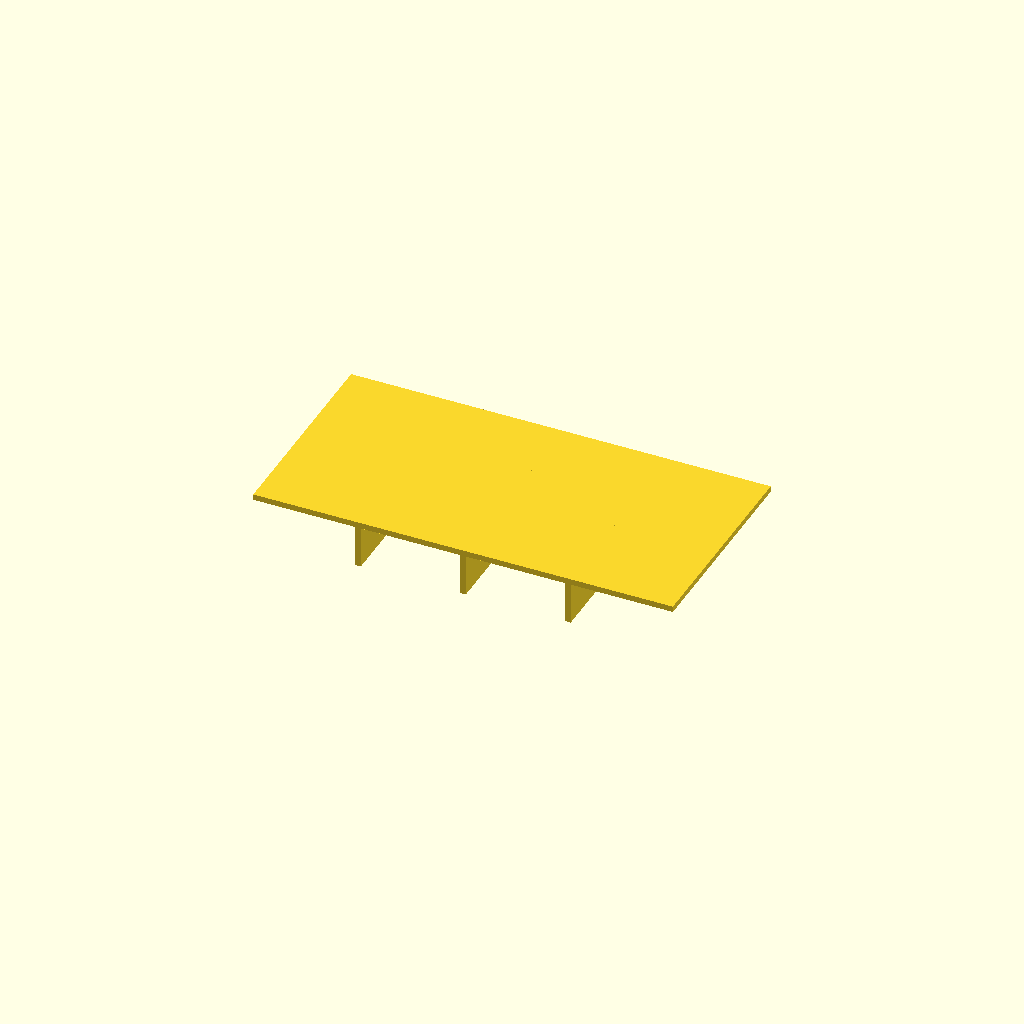
Cell 1 — every parameter at its default value.
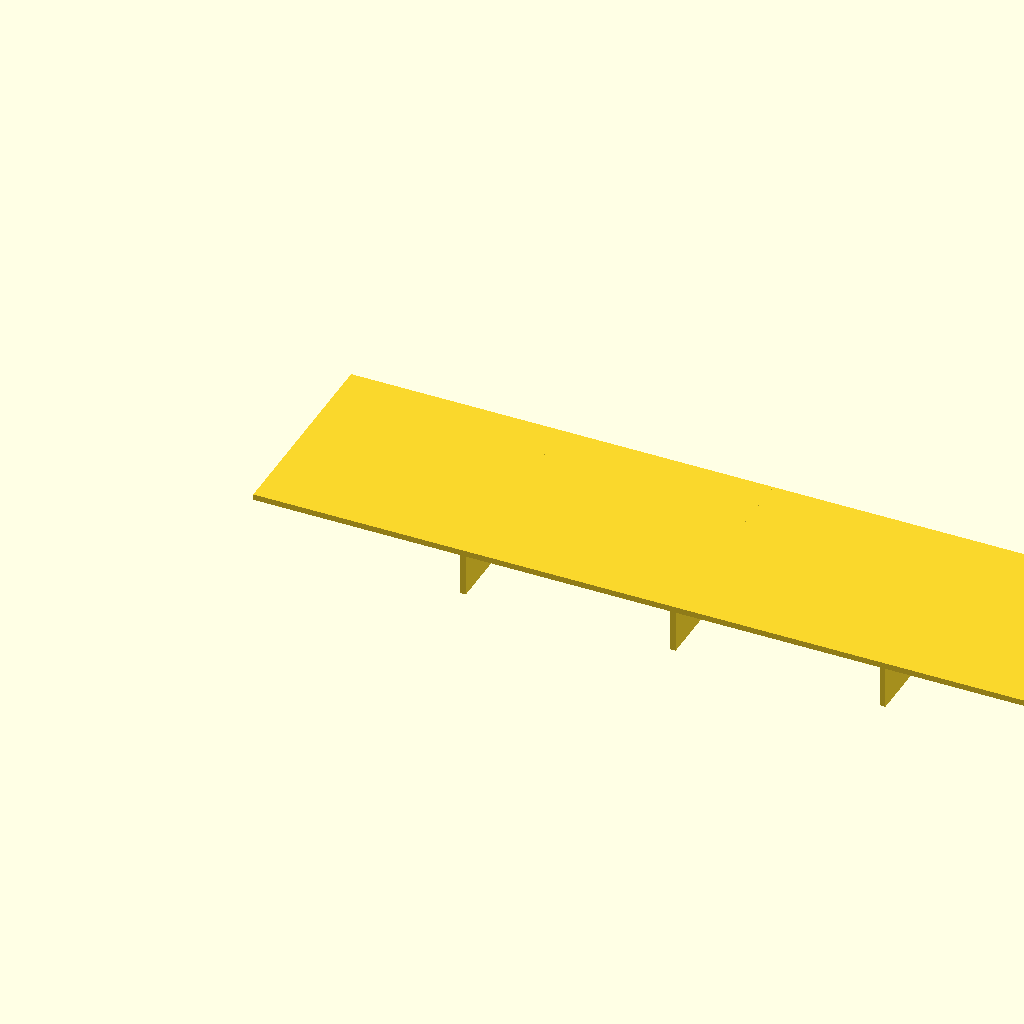
Cell 2: panel_l = 200 (everything else at default).
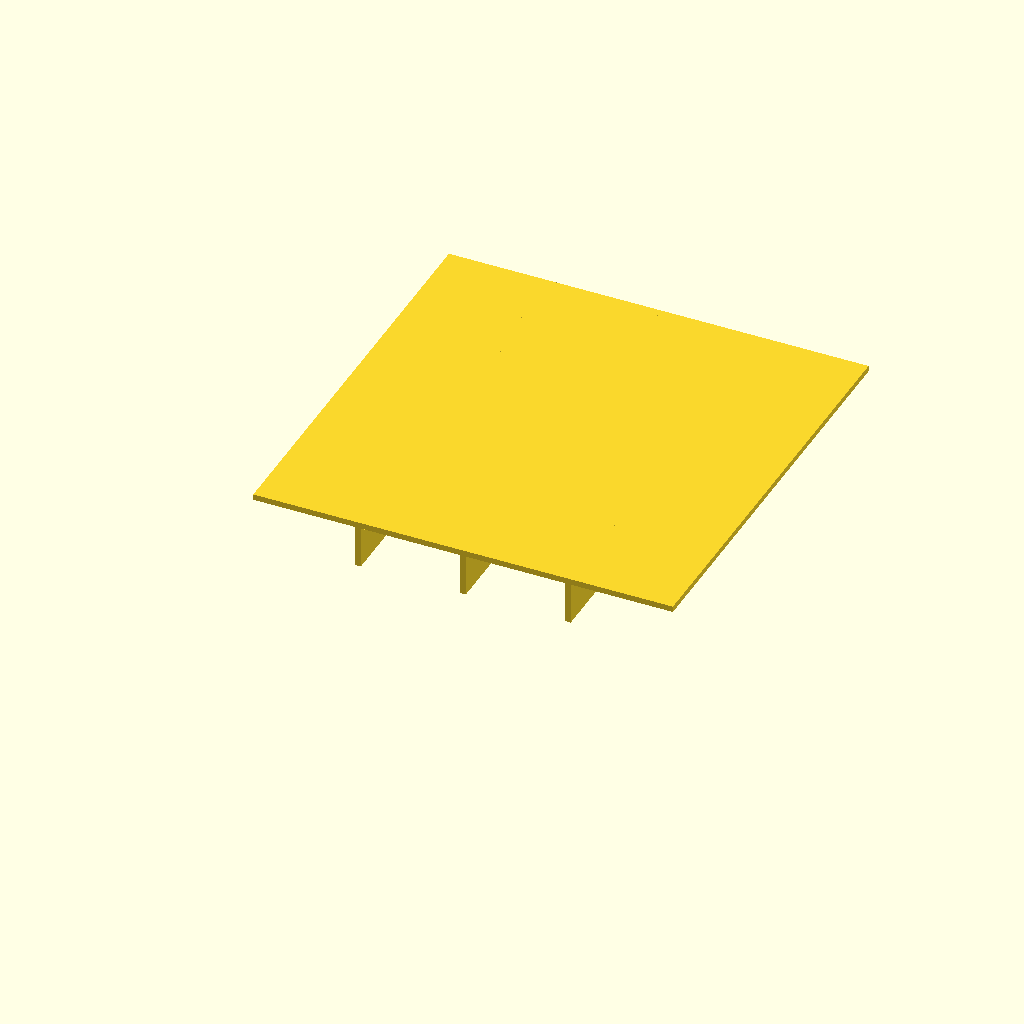
Cell 3 — panel_w set to 100, the other parameters unchanged.
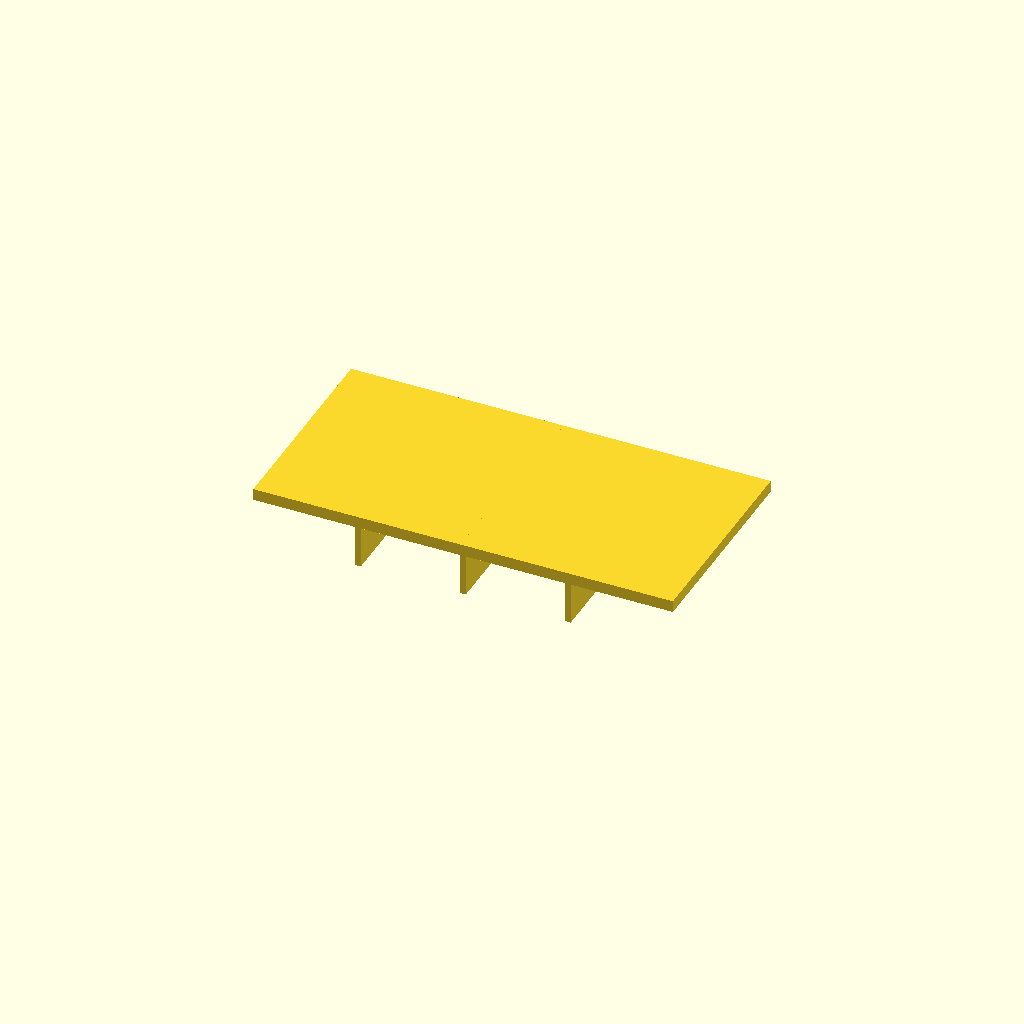
Cell 4: the same model with panel_t = 2.8.
All cells are drawn from one camera (rotation 55°, 0°, 25°, orthographic, colour scheme Cornfield), so only the parameter changes between them.
Source of the model, optional_data/data/scale1/thinwalls/part_0024.scad:
$fn = 32;

// ----------------------------------------------------------------------
// Ribbed panel: 1.4 mm panel
// ----------------------------------------------------------------------

// --- parameters (mm) ---
panel_l = 100;            // panel length, X
panel_w = 50;             // panel width, Y
panel_t = 1.4;            // panel thickness, Z
rib_t = 1.3;              // rib thickness
rib_h = 10;               // rib height below the panel
ribs = 3;                 // number of ribs

total_h = panel_t + rib_h;  // overall height

union() {
  cube([panel_l, panel_w, panel_t]);
  for (i = [1 : ribs])
    translate([i * panel_l / (ribs + 1) - rib_t / 2, 0, -rib_h])
      cube([rib_t, panel_w, rib_h + panel_t]);
}
Customizer parameters (derived from the source; name, type, default, range or options):
panel_l: number, default 100
panel_w: number, default 50
panel_t: number, default 1.4
rib_t: number, default 1.3
rib_h: number, default 10
ribs: number, default 3
